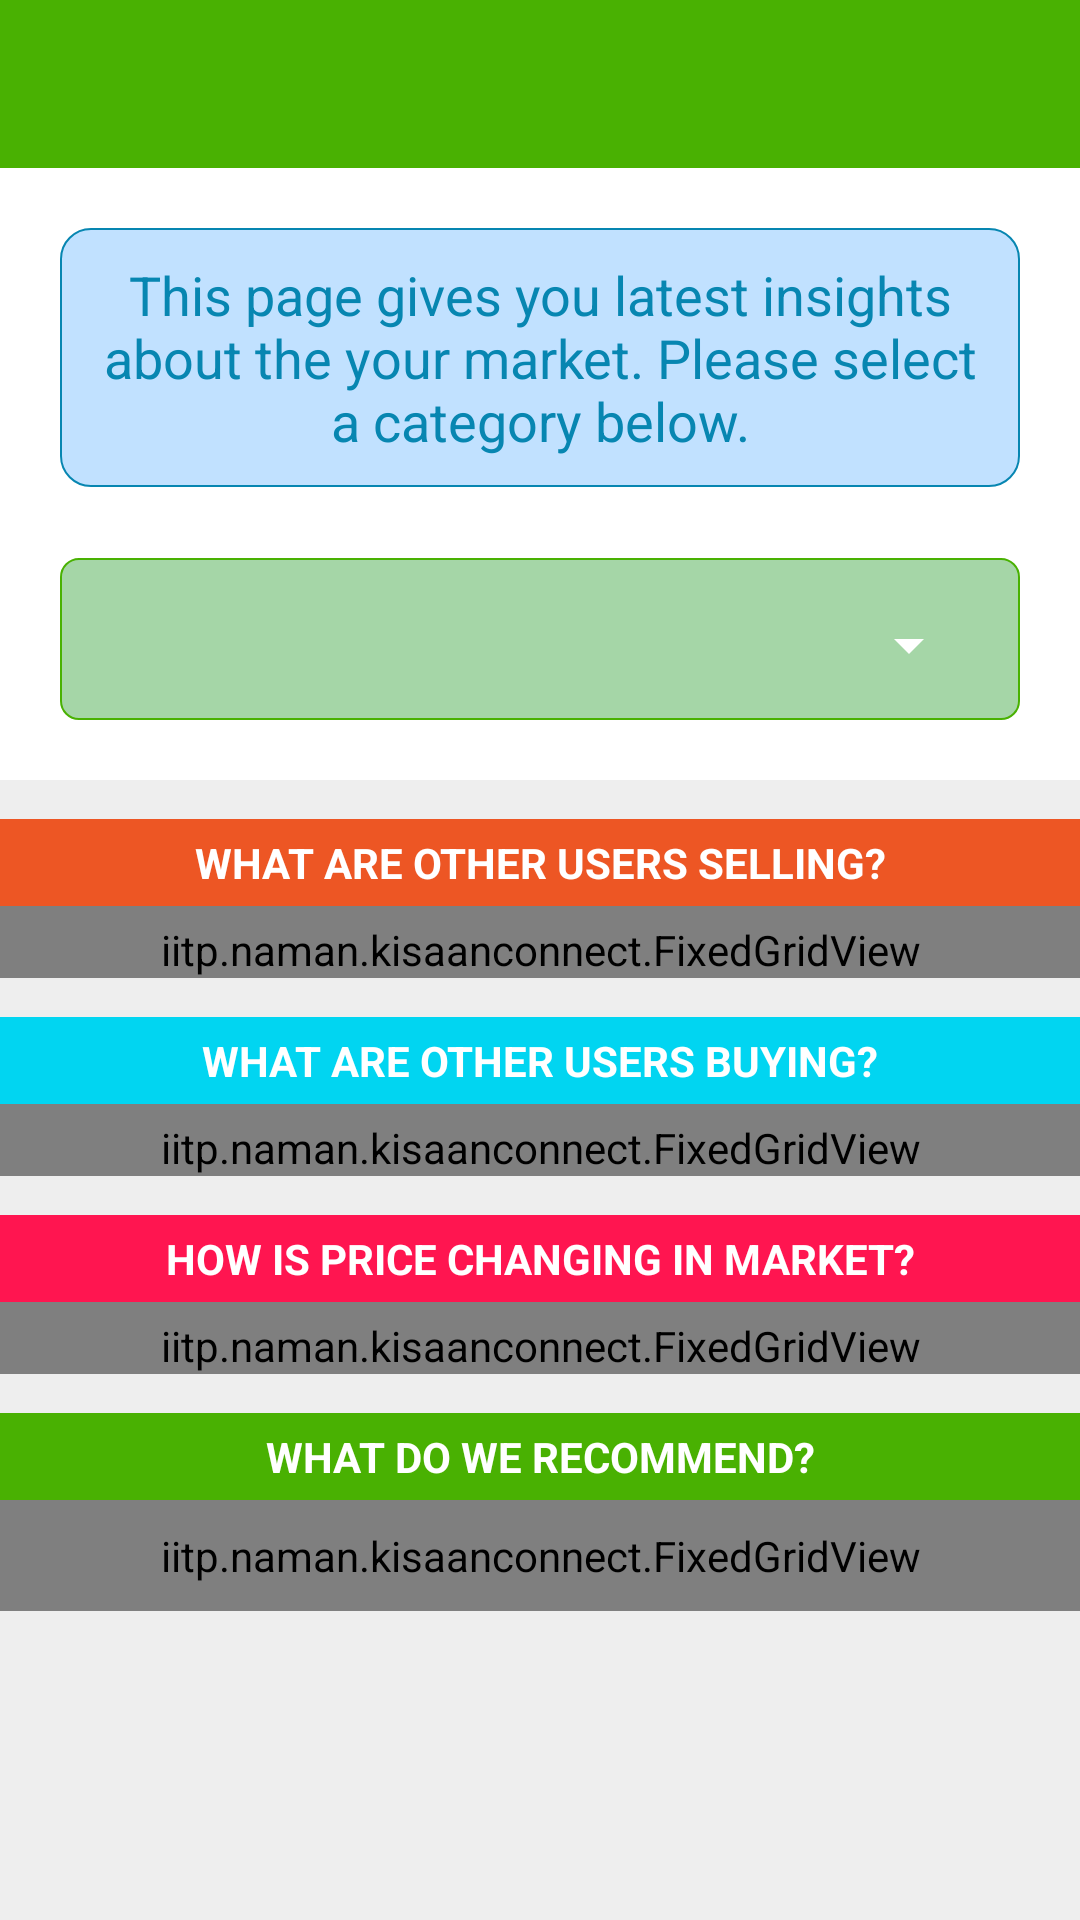

Reconstruct the res/layout file that produces this screen, plus the resources it refers to.
<!-- AndroidManifest.xml: application theme AppTheme -->
<!-- res/layout/marketinsight.xml -->
<?xml version="1.0" encoding="utf-8"?>


<ScrollView
    xmlns:android="http://schemas.android.com/apk/res/android"
    xmlns:app="http://schemas.android.com/apk/res-auto"
    android:fillViewport="true"
    android:layout_height="fill_parent"
    android:layout_width="match_parent">

<LinearLayout xmlns:android="http://schemas.android.com/apk/res/android"
    xmlns:app="http://schemas.android.com/apk/res-auto"
    android:orientation="vertical"
    android:layout_width="match_parent"
    android:layout_height="wrap_content"
    android:background="#eeeeee"
    android:paddingBottom="7dp">
    <android.support.v7.widget.Toolbar
        android:id="@+id/my_toolbar"
        android:layout_width="match_parent"
        android:layout_height="?attr/actionBarSize"
        android:background="?attr/colorPrimary"
        android:theme="@style/ActionBarThemeOverlay"
        app:popupTheme="@style/ActionBarPopupThemeOverlay"/>

    <RelativeLayout
        android:layout_width="match_parent"
        android:layout_height="wrap_content"
        android:orientation="vertical"
        android:background="#fff"
        android:padding="20dp"
        android:id="@+id/top1"
        >
        <LinearLayout
            android:layout_width="match_parent"
            android:layout_height="wrap_content">
        <TextView
            android:layout_width="match_parent"
            android:layout_height="wrap_content"
            android:textAppearance="?android:attr/textAppearanceMedium"
            android:text="@string/marketinsight_1"
            android:textColor="#0786b1"
            android:gravity="center"
            android:id="@+id/textView"
            android:background="@drawable/infotextviewborder"
            android:padding="10dp"
            />
        </LinearLayout>
        <LinearLayout
            android:layout_width="match_parent"
            android:layout_height="wrap_content"
            android:layout_marginTop="110dp"
            android:background="@drawable/spinnerbackground"
            >

            <Spinner
                android:layout_width="match_parent"
                android:layout_height="wrap_content"
                android:layout_marginTop="17dp"
                android:layout_marginLeft="13dp"
                android:layout_marginRight="13dp"
                android:padding="5dp"
                android:id="@+id/spinner1"
                android:layout_marginBottom="13dp"
                />

        </LinearLayout>
    </RelativeLayout>
    <RelativeLayout
        android:layout_width="match_parent"
        android:layout_height="wrap_content"
        android:orientation="vertical"
        android:layout_marginTop="13dp"
        android:id="@+id/top2"
        android:background="#fff">
        <TextView
            android:layout_width="match_parent"
            android:layout_height="wrap_content"
            android:textAllCaps="true"
            android:gravity="center"
            android:padding="5dp"
            android:textColor="#fff"
            android:background="#ed5624"
            android:id="@+id/top21"
            android:textStyle="bold"
            android:text="@string/marketinsight_2"/>
        <iitp.naman.kisaanconnect.FixedGridView
            android:layout_width="match_parent"
            android:layout_height="wrap_content"
            android:id="@+id/sellList"
            android:numColumns="1"
            android:layout_below="@+id/top21"
            android:verticalSpacing="0dp"
            android:paddingTop="5dp"
            android:paddingRight="5dp"
            android:paddingLeft="5dp"
            />

    </RelativeLayout>
    <RelativeLayout
        android:layout_width="match_parent"
        android:layout_height="wrap_content"
        android:orientation="vertical"
        android:layout_marginTop="13dp"
        android:id="@+id/top3"
        android:background="#fff">
        <TextView
            android:layout_width="match_parent"
            android:layout_height="wrap_content"
            android:textAllCaps="true"
            android:gravity="center"
            android:padding="5dp"
            android:textColor="#fff"
            android:id="@+id/top31"
            android:background="#01d5f1"
            android:textStyle="bold"
            android:text="@string/marketinsight_3"/>
        <iitp.naman.kisaanconnect.FixedGridView
            android:layout_width="match_parent"
            android:layout_height="wrap_content"
            android:id="@+id/buyList"
            android:numColumns="1"
            android:layout_below="@+id/top31"
            android:verticalSpacing="0dp"
            android:paddingTop="5dp"
            android:paddingRight="5dp"
            android:paddingLeft="5dp"
            />

    </RelativeLayout>
    <RelativeLayout
        android:layout_width="match_parent"
        android:layout_height="wrap_content"
        android:orientation="vertical"
        android:id="@+id/top4"
        android:layout_marginTop="13dp"
        android:background="#fff">
        <TextView
            android:layout_width="match_parent"
            android:layout_height="wrap_content"
            android:textAllCaps="true"
            android:gravity="center"
            android:padding="5dp"
            android:id="@+id/top41"
            android:textColor="#fff"
            android:background="#ff1550"
            android:textStyle="bold"
            android:text="@string/marketinsight_4"/>
        <iitp.naman.kisaanconnect.FixedGridView
            android:layout_width="match_parent"
            android:layout_height="wrap_content"
            android:id="@+id/priceList"
            android:numColumns="1"
            android:layout_below="@+id/top41"
            android:verticalSpacing="0dp"
            android:paddingTop="5dp"
            android:paddingRight="5dp"
            android:paddingLeft="5dp"
            />

    </RelativeLayout>
    <RelativeLayout
        android:layout_width="match_parent"
        android:layout_height="wrap_content"
        android:orientation="vertical"
        android:id="@+id/top5"
        android:layout_marginTop="13dp"
        android:background="#fff">
        <TextView
            android:layout_width="match_parent"
            android:layout_height="wrap_content"
            android:textAllCaps="true"
            android:gravity="center"
            android:padding="5dp"
            android:id="@+id/top51"
            android:textColor="#fff"
            android:background="#49b102"
            android:textStyle="bold"
            android:text="@string/marketinsight_5"/>
        <iitp.naman.kisaanconnect.FixedGridView
            android:id="@+id/recommendationList"
            android:background="#f5f5f5"
            android:numColumns="2"
            android:gravity="center"
            android:layout_below="@+id/top51"
            android:layout_width="match_parent"
            android:layout_height="wrap_content"
            android:verticalSpacing="8dp"
            android:horizontalSpacing="8dp"
            android:padding="9dp"/>
    </RelativeLayout>

</LinearLayout>
    </ScrollView>
<!-- resources referenced by this layout -->
<resources>
  <!-- drawable infotextviewborder (drawable) -->
  <?xml version="1.0" encoding="utf-8"?>
  
  <shape xmlns:android="http://schemas.android.com/apk/res/android" android:shape="rectangle"
      >
  <stroke android:width="0.75dp"
      android:color="#FF0786B1" />
      <corners android:radius="10dp"/>
      <solid android:color="#b8aad6ff" />
  </shape>
  <!-- drawable spinnerbackground (drawable) -->
  <?xml version="1.0" encoding="utf-8"?>
  
  <shape xmlns:android="http://schemas.android.com/apk/res/android" android:shape="rectangle"
      >
      <stroke android:width="0.75dp"
          android:color="#49b102" />
      <corners android:radius="6dp"/>
      <solid android:color="#a5d6a7" />
  </shape>
  <string name="marketinsight_1">This page gives you latest insights about the your market. Please select a category below.</string>
  <string name="marketinsight_2">What are other users selling?</string>
  <string name="marketinsight_3">what are other users buying?</string>
  <string name="marketinsight_4">How is price changing in market?</string>
  <string name="marketinsight_5">What do we recommend?</string>
  <style name="ActionBarPopupThemeOverlay" parent="ThemeOverlay.AppCompat.Light">
          <item name="android:background">@android:color/white</item>
          <item name="android:textColor">#000</item>
      </style>
  <style name="ActionBarThemeOverlay" parent="">
          <item name="android:textColorPrimary">#fff</item>
          <item name="colorControlNormal">#fff</item>
          <item name="colorControlHighlight">#3fff</item>
      </style>
  <style name="AppTheme" parent="Theme.AppCompat.Light.DarkActionBar">
          
          <item name="colorPrimary">@color/colorPrimary</item>
          <item name="colorPrimaryDark">@color/colorPrimaryDark</item>
          <item name="colorAccent">@color/colorAccent</item>
          <item name="colorControlNormal">#fff</item>
          <item name="colorControlActivated">#49b102</item>
      </style>
  <color name="colorPrimary">#49b102</color>
  <color name="colorPrimaryDark">#49b102</color>
  <color name="colorAccent">#FF4081</color>
</resources>
